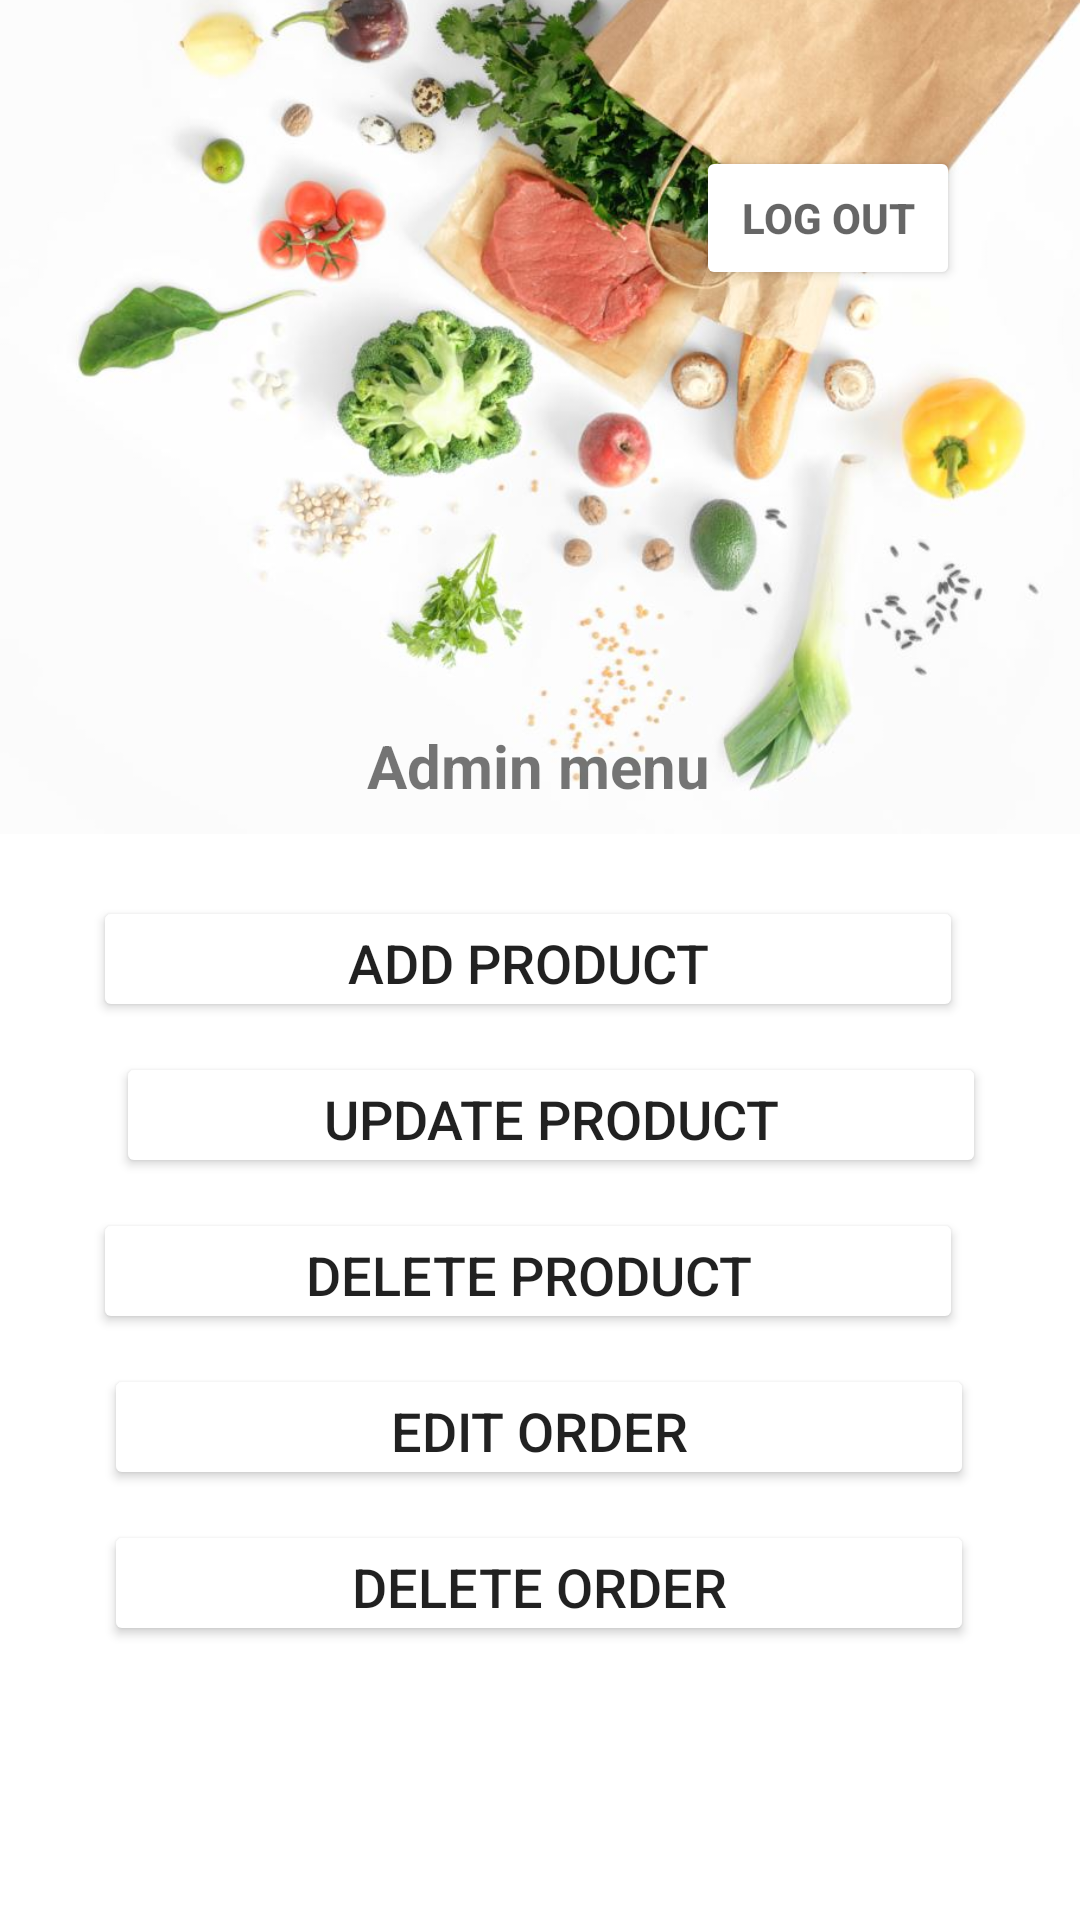

This screen was rendered from an Android layout file. Write that file and the resources it references.
<!-- AndroidManifest.xml: application theme Theme.Super_app -->
<!-- res/layout/activity_admin.xml -->
<?xml version="1.0" encoding="utf-8"?>

<androidx.constraintlayout.widget.ConstraintLayout
    xmlns:android="http://schemas.android.com/apk/res/android"
    xmlns:app="http://schemas.android.com/apk/res-auto"
    xmlns:tools="http://schemas.android.com/tools"
    android:layout_width="match_parent"
    android:layout_height="match_parent"
    tools:context=".AdminActivity">


    <ImageView
        android:id="@+id/backgroundImageView"
        android:layout_width="match_parent"
        android:layout_height="278dp"
        android:scaleType="centerCrop"
        android:src="@drawable/bag_pic"
        app:layout_constraintBottom_toBottomOf="parent"
        app:layout_constraintTop_toTopOf="parent"
        app:layout_constraintVertical_bias="0.0"
        tools:layout_editor_absoluteX="0dp" />

    <Button
        android:id="@+id/logOutBtn"
        android:layout_width="wrap_content"
        android:layout_height="wrap_content"
        android:layout_marginTop="36dp"
        android:layout_marginEnd="40dp"
        android:text="Log out"
        android:textColor="@color/text"
        android:textStyle="bold"
        app:backgroundTint="@color/white"
        app:cornerRadius="35dp"
        app:layout_constraintBottom_toTopOf="@+id/adminMenu"
        app:layout_constraintEnd_toEndOf="parent"
        app:layout_constraintTop_toTopOf="parent"
        app:layout_constraintVertical_bias="0.08" />


    <Button
        android:id="@+id/createProductBtn"
        android:layout_width="290dp"
        android:layout_height="42dp"
        android:layout_marginTop="30dp"
        android:layout_marginEnd="16dp"
        android:text="Add product"
        android:textSize="18sp"
        app:backgroundTint="@color/gray"
        app:cornerRadius="35dp"
        app:layout_constraintEnd_toEndOf="parent"
        app:layout_constraintHorizontal_bias="0.571"
        app:layout_constraintStart_toStartOf="parent"
        app:layout_constraintTop_toBottomOf="@+id/adminMenu" />


    <Button
        android:id="@+id/updateProductBtn"
        android:layout_width="290dp"
        android:layout_height="42dp"
        android:layout_marginStart="16dp"
        android:layout_marginTop="10dp"
        android:text="Update Product"
        android:textSize="18sp"
        app:backgroundTint="@color/gray"
        app:cornerRadius="35dp"
        app:layout_constraintEnd_toEndOf="parent"
        app:layout_constraintHorizontal_bias="0.419"
        app:layout_constraintStart_toStartOf="parent"
        app:layout_constraintTop_toBottomOf="@id/createProductBtn" />

    <Button
        android:id="@+id/deleteProductBtn"
        android:layout_width="290dp"
        android:layout_height="42dp"
        android:layout_marginTop="10dp"
        android:layout_marginEnd="16dp"
        android:text="Delete product"
        android:textSize="18sp"
        app:backgroundTint="@color/gray"
        app:cornerRadius="35dp"
        app:layout_constraintEnd_toEndOf="parent"
        app:layout_constraintHorizontal_bias="0.571"
        app:layout_constraintStart_toStartOf="parent"
        app:layout_constraintTop_toBottomOf="@+id/updateProductBtn" />

    <Button
        android:id="@+id/editOrderBtn"
        android:layout_width="290dp"
        android:layout_height="42dp"
        android:layout_gravity="center_horizontal"
        android:layout_marginTop="10dp"
        android:text="Edit Order"
        android:textSize="18sp"
        app:backgroundTint="@color/gray"
        app:cornerRadius="35dp"
        app:layout_constraintEnd_toEndOf="parent"
        app:layout_constraintHorizontal_bias="0.495"
        app:layout_constraintStart_toStartOf="parent"
        app:layout_constraintTop_toBottomOf="@+id/deleteProductBtn" />

    <Button
        android:id="@+id/deleteOrderBtn"
        android:layout_width="290dp"
        android:layout_height="42dp"
        android:layout_gravity="center_horizontal"
        android:layout_marginTop="10dp"
        android:text="Delete Order"
        android:textSize="18sp"
        app:backgroundTint="@color/gray"
        app:cornerRadius="35dp"
        app:layout_constraintEnd_toEndOf="parent"
        app:layout_constraintHorizontal_bias="0.495"
        app:layout_constraintStart_toStartOf="parent"
        app:layout_constraintTop_toBottomOf="@+id/editOrderBtn" />

    <TextView
        android:id="@+id/adminMenu"
        android:layout_width="wrap_content"
        android:layout_height="wrap_content"
        android:text="Admin menu"
        android:textSize="20sp"
        android:textStyle="bold"
        app:layout_constraintBottom_toBottomOf="parent"
        app:layout_constraintEnd_toEndOf="parent"
        app:layout_constraintHorizontal_bias="0.498"
        app:layout_constraintStart_toStartOf="parent"
        app:layout_constraintTop_toTopOf="parent"
        app:layout_constraintVertical_bias="0.394" />


</androidx.constraintlayout.widget.ConstraintLayout>
<!-- resources referenced by this layout -->
<resources>
  <color name="text">#99000000</color>
  <color name="white">#FFFFFFFF</color>
  <!-- drawable bag_pic: jpg bitmap (drawable, 73502 bytes) -->
  <style name="Theme.Super_app" parent="Theme.MaterialComponents.DayNight.DarkActionBar">
          
          <item name="colorPrimary">@color/purple_500</item>
          <item name="colorPrimaryVariant">@color/purple_700</item>
          <item name="colorOnPrimary">@color/white</item>
          
          <item name="colorSecondary">@color/teal_200</item>
          <item name="colorSecondaryVariant">@color/teal_700</item>
          <item name="colorOnSecondary">@color/black</item>
          
          <item name="android:statusBarColor">?attr/colorPrimaryVariant</item>
          
      </style>
  <color name="purple_500">#FF6200EE</color>
  <color name="purple_700">#FF3700B3</color>
  <color name="teal_200">#FF03DAC5</color>
  <color name="teal_700">#FF018786</color>
  <color name="black">#FF000000</color>
</resources>
